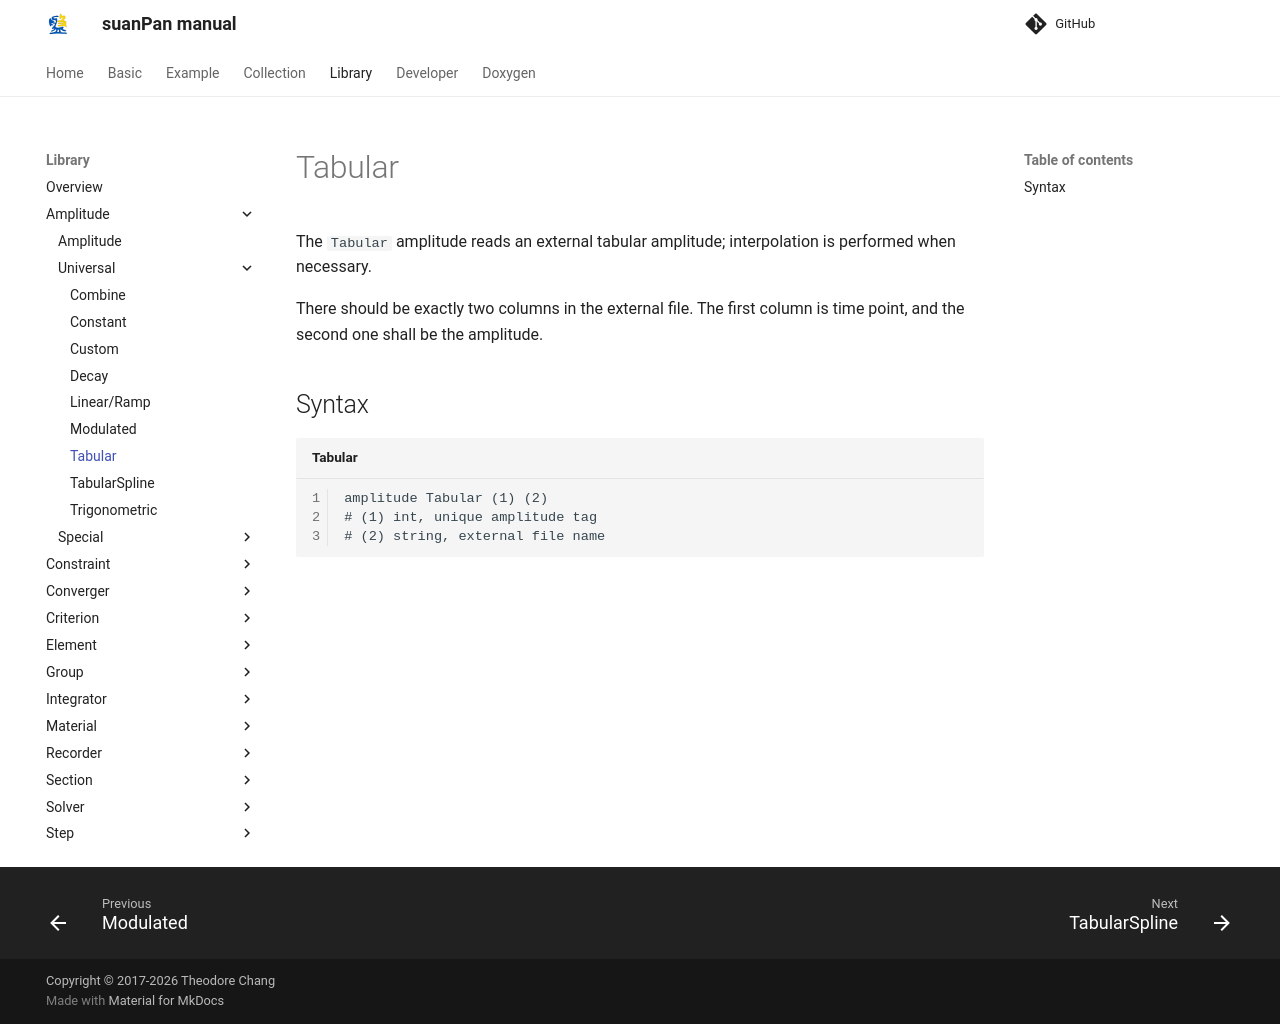

repository: TLCFEM/suanPan-manual · page: 4.4/Library/Amplitude/Universal/Tabular/index.html · generator: mkdocs

# Tabular

The `Tabular` amplitude reads an external tabular amplitude; interpolation is performed when necessary.

There should be exactly two columns in the external file.
The first column is time point, and the second one shall be the amplitude.

## Syntax

```text title="Tabular"
amplitude Tabular (1) (2)
# (1) int, unique amplitude tag
# (2) string, external file name
```
